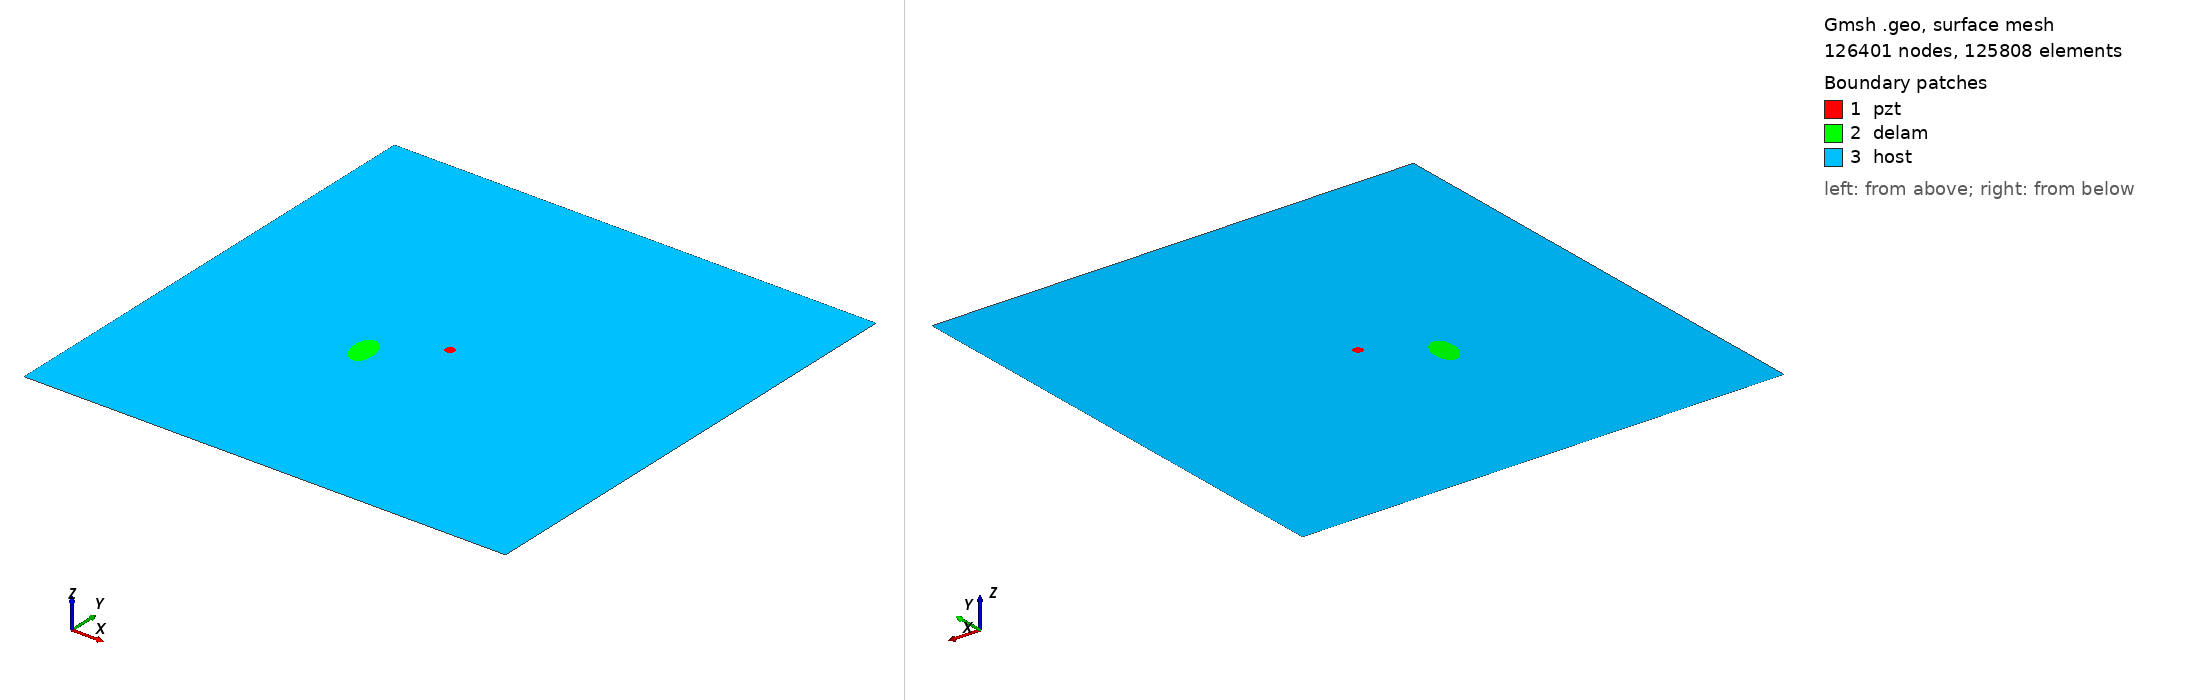

Gmsh geometry script, surface-meshed: 126401 nodes, 125808 surface elements. Boundary patches (legend numbers): 1 pzt, 2 delam, 3 host. Left view from above one corner, right view from below the opposite corner. Legend entries are the model's physical surfaces. The drawing asked Gmsh for element sizes between 1% and 20% of the model's largest extent; the script's own settings can give other sizes.

=== m2_rand_single_delam_329.geo (drawn) ===
SetFactory("OpenCASCADE");
L=0.500000; 
W=0.500000; 
a=0.019156; 
b=0.011486; 
x=0.194043; 
y=0.206145; 
alpha=0.570683 *Pi; 
r=0.005000; 
xpzt=0.250000; 
ypzt=0.250000; 
//+
Point(1) = {0, 0, 0, 1.0};
//+
Point(2) = {L, 0, 0, 1.0};
//+
Point(3) = {L, W, 0, 1.0};
//+
Point(4) = {0, W, 0, 1.0};
//+
Line(1) = {1, 2};
//+
Line(2) = {2, 3};
//+
Line(3) = {3, 4};
//+
Line(4) = {4, 1};
//+
Circle(5) = {xpzt, ypzt, -0, r, 0, 2*Pi};
//+
Ellipse(6) = {x, y, -0, a, b, 0, 2*Pi};
//+
Rotate {{0, 0, 1}, {x, y, 0}, alpha} {
  Curve{6}; 
}
//+
Curve Loop(1) = {4, 1, 2, 3};
//+
Curve Loop(2) = {6};
//+
Curve Loop(3) = {5};
//+
Curve Loop(4) = {6};
//+
Curve Loop(5) = {5};
//+
Plane Surface(1) = {5};
//+
Plane Surface(2) = {4};
//+
Plane Surface(3) = {1, 2, 3};
//+
Point(9) = {xpzt, ypzt, 0, 1.0};
//+
Point{9} In Surface {1};// mesh node at centre of pzt
//+
Physical Surface("pzt") = {1};
//+
Physical Surface("delam") = {2};
//+
Physical Surface("host") = {3};

Mesh.Algorithm = 6; // Frontal
Mesh.CharacteristicLengthFactor = 0.034000;
Mesh.CharacteristicLengthMin = 0.001000;
Mesh.CharacteristicLengthMax = 0.200000;
Mesh.RecombineAll = 1; // Apply recombination algorithm
Mesh.SubdivisionAlgorithm = 1; // 1: all quadrangles
Mesh.Smoothing = 1;
